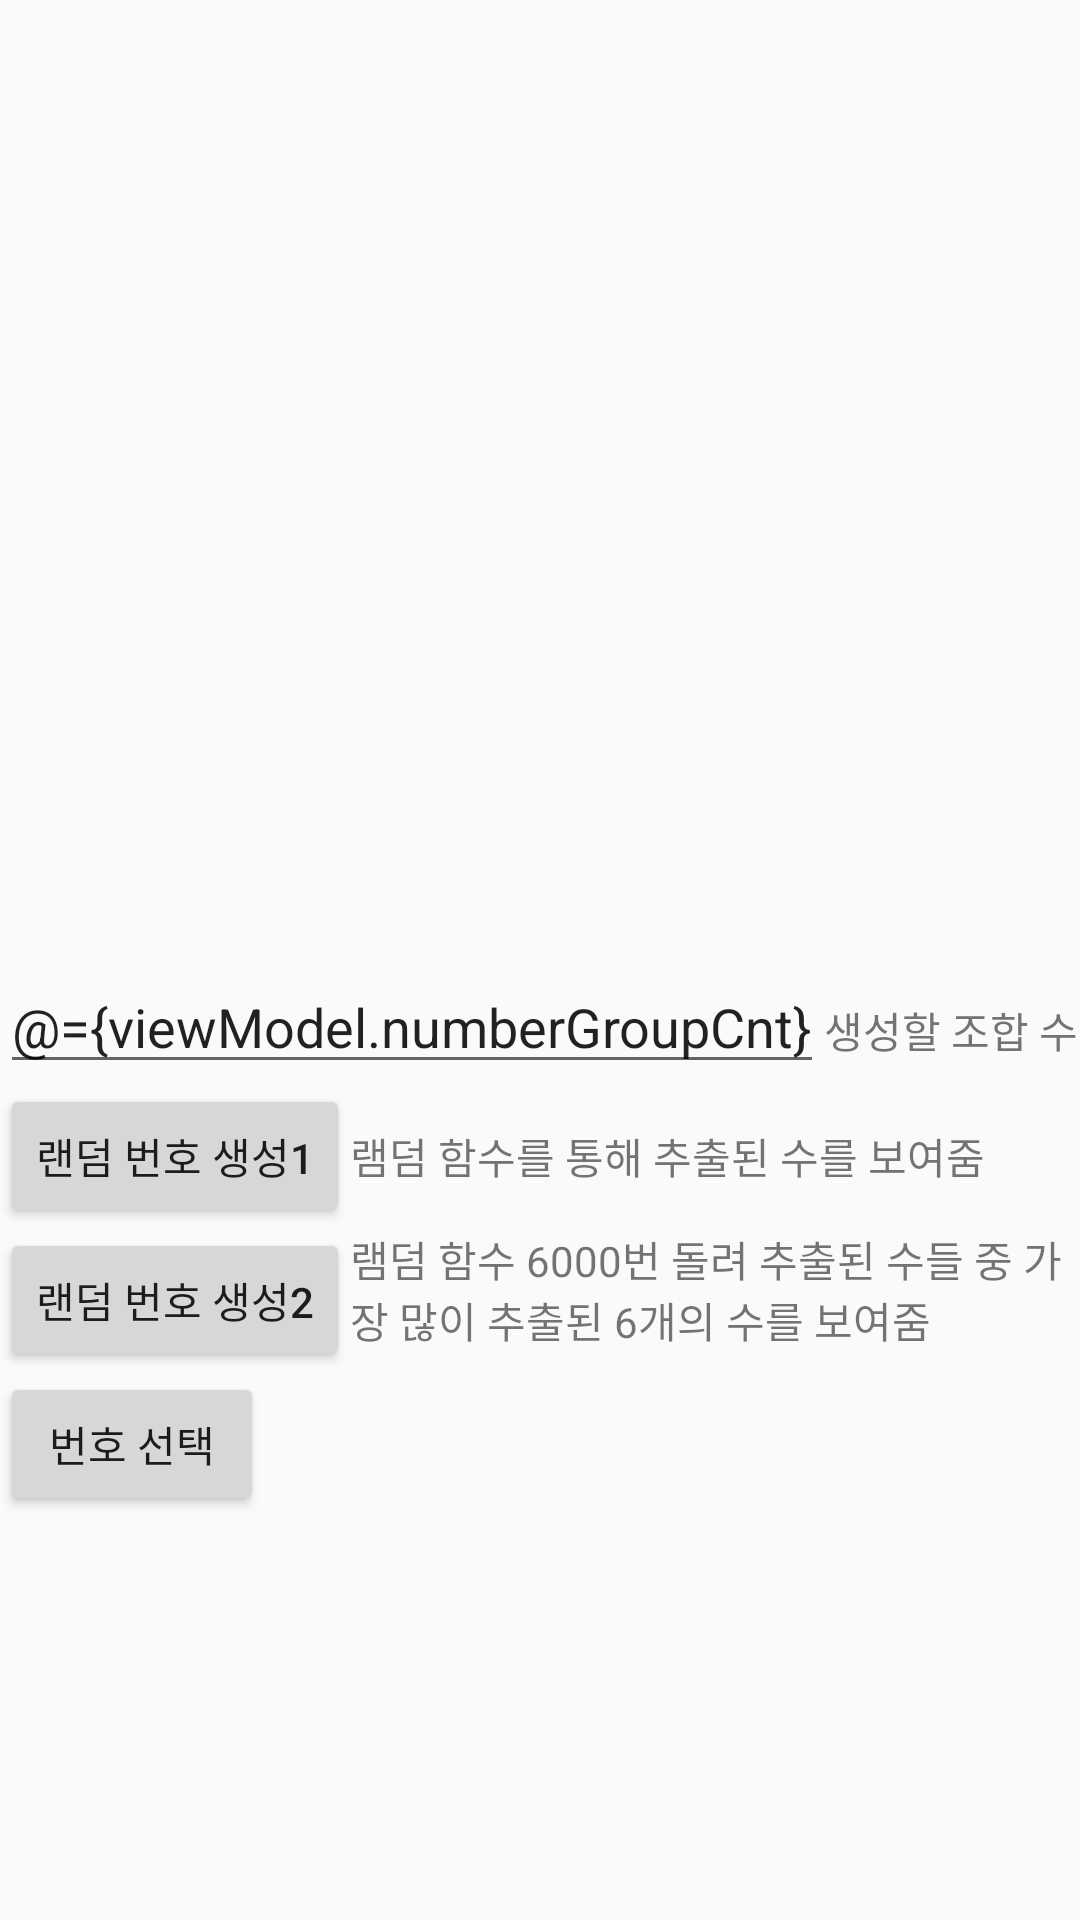

Write the Android layout XML for this screen, with the resource values it uses.
<!-- AndroidManifest.xml: application theme Theme.LottoMaker -->
<!-- res/layout/fragment_main.xml -->
<?xml version="1.0" encoding="utf-8"?>
<layout xmlns:app="http://schemas.android.com/apk/res-auto"
    xmlns:android="http://schemas.android.com/apk/res/android"
    xmlns:tools="http://schemas.android.com/tools">

    <data>
        <variable
            name="viewModel"
            type="com.example.lottomaker.MainViewModel"/>

        <variable
            name="view"
            type="com.example.lottomaker.MainFragment"/>
    </data>

<androidx.constraintlayout.widget.ConstraintLayout
    android:layout_width="match_parent"
    android:layout_height="match_parent"
    tools:context=".MainFragment">

    <LinearLayout
        android:id="@+id/layout_numbers"
        android:layout_width="match_parent"
        android:layout_height="0dp"
        android:orientation="horizontal"
        app:layout_constraintTop_toTopOf="parent"
        app:layout_constraintBottom_toTopOf="@+id/layout_button">

        <TextView
            android:id="@+id/tv_numbers"
            android:layout_width="wrap_content"
            android:layout_height="wrap_content"
            android:textSize="20sp"/>

    </LinearLayout>

    <LinearLayout
        android:id="@+id/layout_button"
        android:layout_width="match_parent"
        android:layout_height="0dp"
        android:orientation="vertical"
        app:layout_constraintBottom_toBottomOf="parent"
        app:layout_constraintTop_toBottomOf="@+id/layout_numbers">

        <LinearLayout
            android:layout_width="match_parent"
            android:layout_height="wrap_content">
            <EditText
                android:layout_width="wrap_content"
                android:layout_height="wrap_content"
                android:inputType="number"
                android:hint="1~5"
                android:text="@={viewModel.numberGroupCnt}"/>

            <TextView
                android:layout_width="wrap_content"
                android:layout_height="wrap_content"
                android:text="생성할 조합 수"/>
        </LinearLayout>

        <LinearLayout
            android:layout_width="match_parent"
            android:layout_height="wrap_content">
            <Button
                android:id="@+id/btn_all_random"
                android:layout_width="wrap_content"
                android:layout_height="wrap_content"
                android:text="랜덤 번호 생성1"
                android:onClick="@{()->viewModel.createWinningNumberAll()}"/>

            <TextView
                android:layout_width="wrap_content"
                android:layout_height="match_parent"
                android:gravity="center"
                android:text="램덤 함수를 통해 추출된 수를 보여줌"/>
        </LinearLayout>

        <LinearLayout
            android:layout_width="match_parent"
            android:layout_height="wrap_content">

            <Button
                android:id="@+id/btn_most_random"
                android:layout_width="wrap_content"
                android:layout_height="wrap_content"
                android:text="랜덤 번호 생성2"
                android:onClick="@{()->viewModel.createMostChosenNumber()}"/>

            <TextView
                android:layout_width="wrap_content"
                android:layout_height="match_parent"
                android:text="램덤 함수 6000번 돌려 추출된 수들 중 가장 많이 추출된 6개의 수를 보여줌"/>
        </LinearLayout>

        <LinearLayout
            android:layout_width="match_parent"
            android:layout_height="wrap_content">

            <Button
                android:id="@+id/btn_select_number"
                android:layout_width="wrap_content"
                android:layout_height="wrap_content"
                android:text="번호 선택"
                android:onClick="@{()->view.test()}"/>

        </LinearLayout>

    </LinearLayout>

</androidx.constraintlayout.widget.ConstraintLayout>

</layout>
<!-- resources referenced by this layout -->
<resources>
  <style name="Theme.LottoMaker" parent="Theme.AppCompat.Light.DarkActionBar">
          
          <item name="colorPrimary">@color/purple_500</item>
          <item name="colorPrimaryDark">@color/purple_700</item>
          <item name="colorAccent">@color/teal_200</item>
          
      </style>
  <!-- not gathered from this repository: default colours our renderer supplied (Android Studio template values) -->
  <color name="purple_500">#FF6200EE</color>
  <color name="purple_700">#FF3700B3</color>
  <color name="teal_200">#FF03DAC5</color>
</resources>
